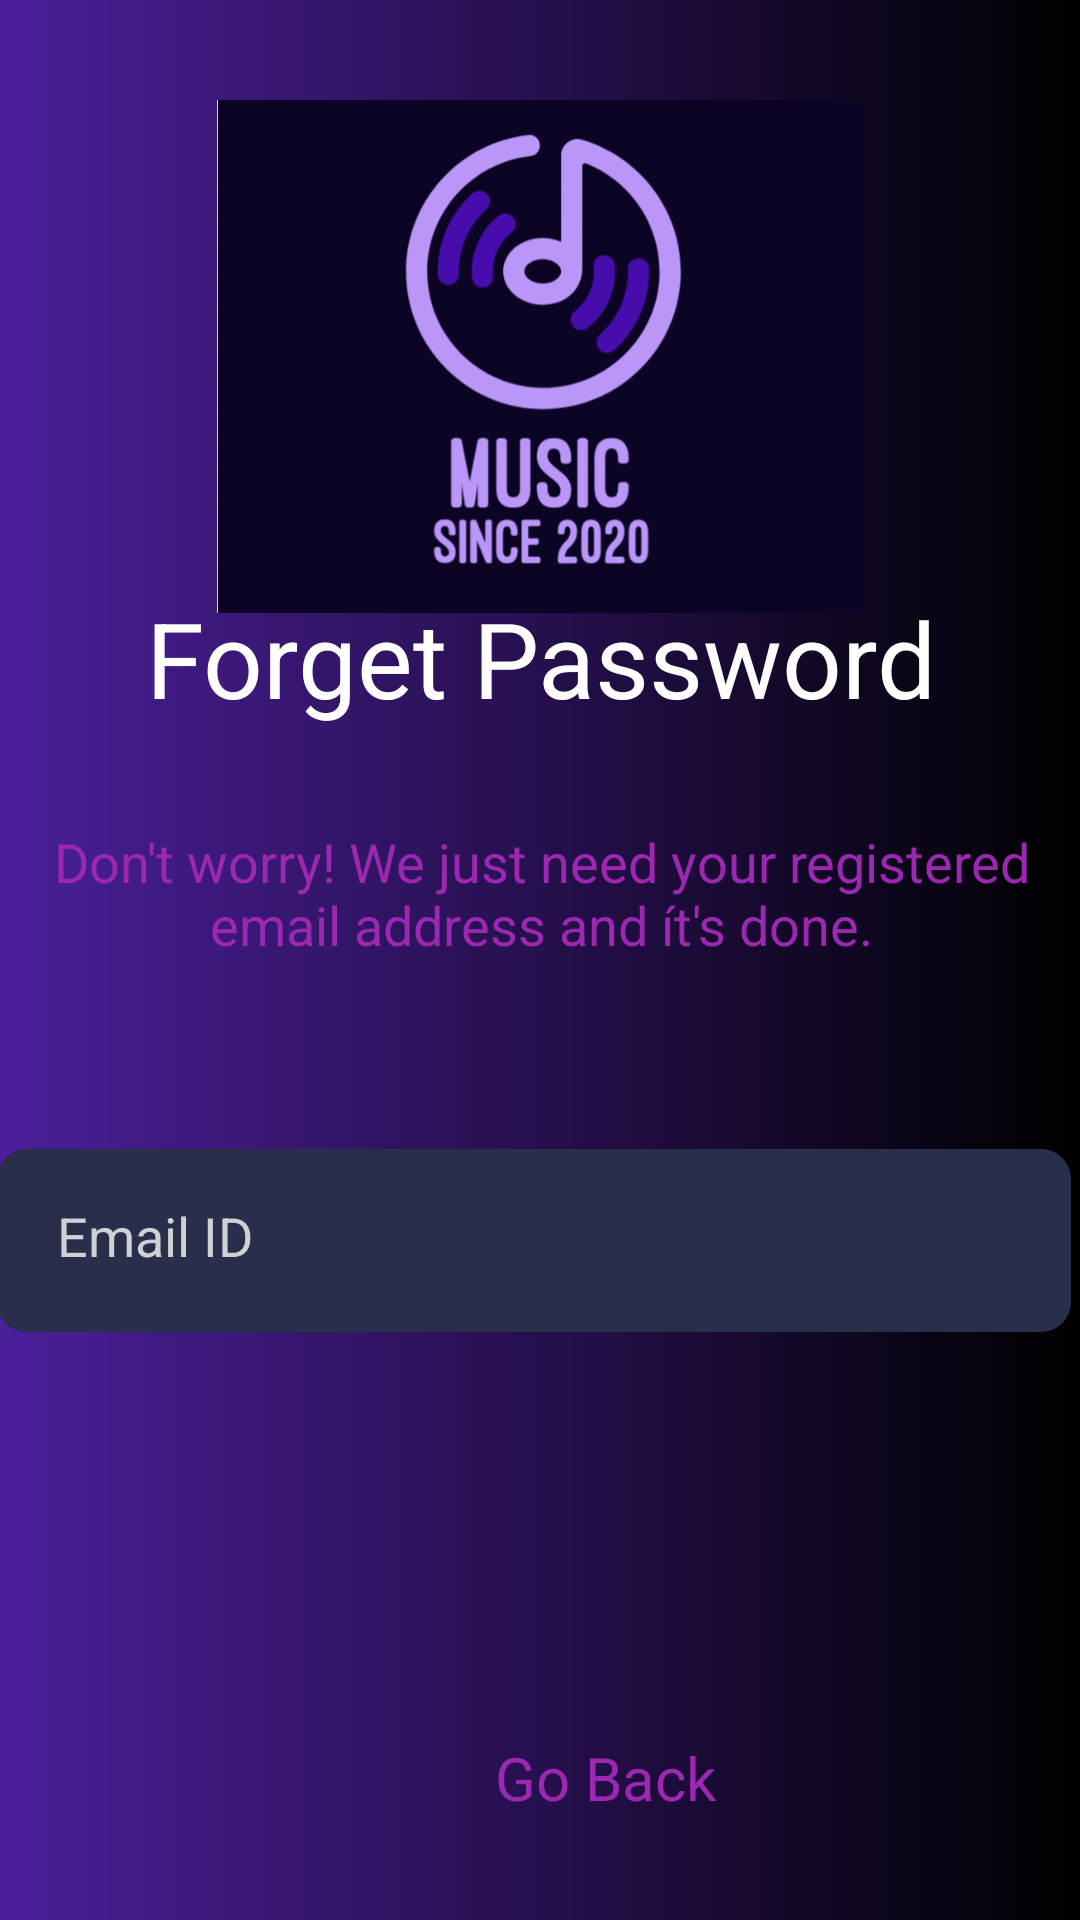

Layout XML and referenced resources for this Android screen:
<!-- AndroidManifest.xml: application theme Theme.DoAnChill -->
<!-- res/layout/fragment_reset_password.xml -->
<?xml version="1.0" encoding="utf-8"?>
<androidx.constraintlayout.widget.ConstraintLayout xmlns:android="http://schemas.android.com/apk/res/android"
    xmlns:tools="http://schemas.android.com/tools"
    android:layout_width="match_parent"
    android:layout_height="match_parent"
    xmlns:app="http://schemas.android.com/apk/res-auto"
    tools:context=".Fragments.ResetPasswordFragment"
    android:background="@drawable/background">

    <ImageView
        android:id="@+id/imageView3"
        android:layout_width="405dp"
        android:layout_height="171dp"
        android:src="@drawable/logomusic"
        app:layout_constraintBottom_toBottomOf="parent"
        app:layout_constraintEnd_toEndOf="parent"
        app:layout_constraintStart_toStartOf="parent"
        app:layout_constraintTop_toTopOf="parent"
        app:layout_constraintVertical_bias="0.071" />


    <TextView
        android:id="@+id/textView"
        android:layout_width="417dp"
        android:layout_height="55dp"
        android:text="Forget Password"
        android:textAlignment="center"
        android:textColor="#FFFFFF"
        android:textSize="35sp"
        app:layout_constraintBottom_toBottomOf="parent"
        app:layout_constraintEnd_toEndOf="parent"
        app:layout_constraintStart_toStartOf="parent"
        app:layout_constraintTop_toTopOf="parent"
        app:layout_constraintVertical_bias="0.335" />

    <EditText
        android:id="@+id/editTextTextEmailAddress"
        android:layout_width="358dp"
        android:layout_height="61dp"
        android:layout_marginStart="32dp"
        android:layout_marginTop="132dp"
        android:layout_marginEnd="32dp"
        android:background="@drawable/edittext_background"
        android:ems="10"
        android:hint="@string/email_id"
        android:inputType="textEmailAddress"
        android:padding="20dp"
        android:textColorHint="#d0d1d4"
        app:layout_constraintEnd_toEndOf="@+id/textView"
        app:layout_constraintHorizontal_bias="1.0"
        app:layout_constraintStart_toStartOf="@+id/textView"
        app:layout_constraintTop_toBottomOf="@+id/textView" />

    <TextView
        android:id="@+id/textView3"
        android:layout_width="85dp"
        android:layout_height="45dp"
        android:layout_marginStart="165dp"
        android:layout_marginBottom="16dp"
        android:text="@string/go_back"
        android:textColor="#9C27B0"
        android:textSize="20dp"
        app:layout_constraintBottom_toBottomOf="parent"
        app:layout_constraintStart_toStartOf="parent" />

    <TextView
        android:id="@+id/textView4"
        android:layout_width="368dp"
        android:layout_height="43dp"
        android:layout_marginTop="24dp"
        android:text="@string/don_t_worry_we_just_need_your_registered_email_address_and_t_s_done"
        android:textAlignment="center"
        android:textColor="#9C27B0"
        android:textSize="18dp"
        app:layout_constraintEnd_toEndOf="parent"
        app:layout_constraintStart_toStartOf="parent"
        app:layout_constraintTop_toBottomOf="@+id/textView" />

</androidx.constraintlayout.widget.ConstraintLayout>
<!-- resources referenced by this layout -->
<resources>
  <!-- drawable background (drawable) -->
  <?xml version="1.0" encoding="utf-8"?>
  <shape xmlns:android="http://schemas.android.com/apk/res/android">
  <gradient android:startColor="#4B1F9A" android:endColor="#000000"/>
  </shape>
  <!-- drawable edittext_background (drawable) -->
  <?xml version="1.0" encoding="utf-8"?>
  <layer-list xmlns:android="http://schemas.android.com/apk/res/android">
  <item>
      <shape android:shape="rectangle">
  <solid android:color="@color/editText"/>
          <corners
              android:radius="30px"/>
      </shape>
  </item>
  </layer-list>
  <!-- drawable logomusic: jpg bitmap (drawable, 47478 bytes) -->
  <string name="don_t_worry_we_just_need_your_registered_email_address_and_t_s_done">Don\'t worry! We just need your registered email address and ít\'s done.</string>
  <string name="email_id">Email ID</string>
  <string name="go_back">Go Back</string>
  <style name="Theme.DoAnChill" parent="Base.Theme.DoAnChill" />
  <color name="editText">#292E4B</color>
  <style name="Base.Theme.DoAnChill" parent="Theme.Material3.DayNight.NoActionBar">
          
          
      </style>
</resources>
